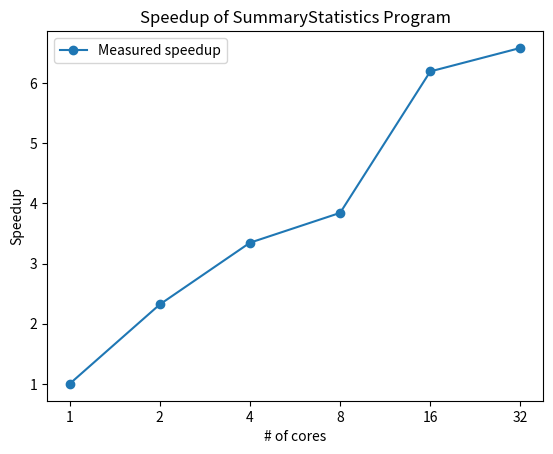

Source code (Python):
import matplotlib.pyplot as plt

if __name__ == '__main__':
    k = ["1","2","4","8","16","32"]
    #measured_times = [88.35131430625916,52.10178589820862,32.72658681869507,22.43439745903015,20.462034225463867,15.717040538787842] #10M data file
    measured_times = [1400.1933352947235,603.6104681491852,418.5761251449585,364.52511644363403,226.1906807422638,212.77759456634521] #100M data file
    speedup = [1,2,4,8,16,32]
    
    # Calculate the measured speedup
    measured_speedup = [measured_times[0]/s for s in measured_times]
    
    plt.plot(k, measured_speedup, marker="o", label="Measured speedup")
    plt.title("Speedup of SummaryStatistics Program")
    plt.xlabel("# of cores")
    plt.ylabel('Speedup')
    plt.legend()
    plt.show()